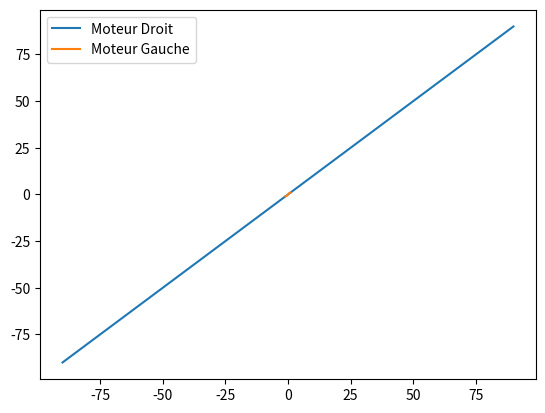

Recreate this plot in Python.
import matplotlib.pyplot as plt
import numpy as np

alpha_degres = np.linspace(-90, 90, 180).astype(int)
vmax = 100;
vitesse_droite = vmax/2 * (1 + alpha_degres/90) 
vitesse_gauche = vmax/2 * (1 - alpha_degres/90)

plt.plot(alpha_degres, alpha_degres, alpha_degres/90, np.sin(alpha_degres*np.pi/180))
plt.legend(["Moteur Droit", "Moteur Gauche"])
plt.show()

